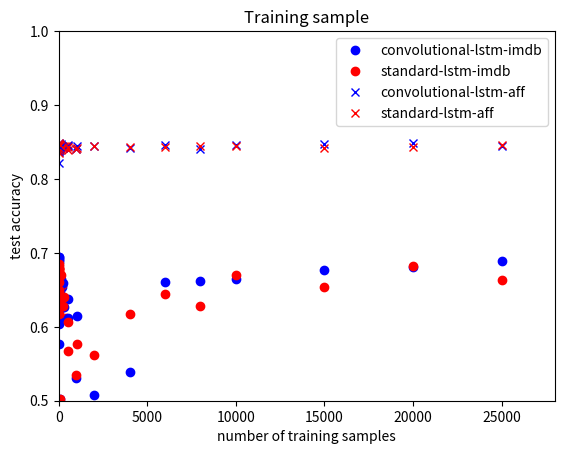

Recreate this plot in Python.
import matplotlib.pyplot as plt

plt.subplot(111)
plt.title("Epoch")
cl, = plt.plot([1,2,3,5,10,15,20,25,30], [0.6033,0.6649,0.6728,0.6898,0.6876,0.6944,0.6946,0.6920,0.6682], 'bo')
sl, = plt.plot([1,2,3,5,10,15,20,25,30], [0.6340,0.6676,0.6741,0.6777,0.6785,0.6816,0.6795,0.6785,0.6854], 'ro')
acl,= plt.plot([1,2,3,5,10,15,20,25,30], [0.845000,0.843750,0.844000,0.847250,0.848750,0.836750,0.841750,0.837500,0.821750],'bx')
asl,= plt.plot([1,2,3,5,10,15,20,25,30], [0.844750,0.845500,0.845500,0.841500,0.844750,0.846500,0.846500,0.835250,0.841250],'rx')

plt.xlabel("number of epochs")
plt.ylabel("test accuracy")
plt.axis([0, 30, 0.5, 1])
plt.legend([cl,sl,acl,asl],["convolutional-lstm-imdb","standard-lstm-imdb","convolutional-lstm-aff","standard-lstm-aff"])
plt.savefig('plt_epoch.png', bbox_inches='tight')
plt.show()

plt.subplot(111)
plt.title("Batch Size")
cl, = plt.plot([500,400,300,200,100,50,30], [0.6378,0.6381,0.6267,0.6535,0.6491,0.6568,0.6202], 'bo')
sl, = plt.plot([500,400,300,200,100,50,30], [0.5678,0.6119,0.6407,0.6560,0.6708,0.6620,0.6457], 'ro')
acl,= plt.plot([500,400,300,200,100,50,30], [0.845500,0.843000,0.843000,0.844500,0.839250,0.842000,0.842250],'bx')
asl,= plt.plot([500,400,300,200,100,50,30], [0.839500,0.844250,0.845250,0.844000,0.844000,0.846000,0.848750],'rx')

plt.xlabel("batch size")
plt.ylabel("test accuracy")
plt.axis([0,600, 0.5, 1])
plt.legend([cl,sl,acl,asl],["convolutional-lstm-imdb","standard-lstm-imdb","convolutional-lstm-aff","standard-lstm-aff"])
plt.savefig('plt_batch.png', bbox_inches='tight')
plt.show()

plt.subplot(111)
plt.title("Hidden Layers")
cl, = plt.plot([1,2,3,4,5], [0.6626,0.6381,0.6691,0.6311,0.5766], 'bo')
sl, = plt.plot([1,2,3,4,5], [0.6569,0.6694,0.6662,0.6685,0.6523], 'ro')
acl,= plt.plot([1,2,3,4,5], [0.846750,0.846250,0.846000,0.845500,0.845250],'bx')
asl,= plt.plot([1,2,3,4,5], [0.844500,0.842750,0.845500,0.843250,0.845500],'rx')

plt.xlabel("number of layers")
plt.ylabel("test accuracy")
plt.axis([0,7, 0.5, 1])
plt.legend([cl,sl,acl,asl],["convolutional-lstm-imdb","standard-lstm-imdb","convolutional-lstm-aff","standard-lstm-aff"])
plt.savefig('plt_layers.png', bbox_inches='tight')
plt.show()

plt.subplot(111)
plt.title("LSTM Neurons")
cl, = plt.plot([2,4,8,16,32,64,128,256,512,1024], [0.6096,0.6230,0.6494,0.6480,0.6497,0.6571,0.6643,0.6586,0.6116,0.6141], 'bo')
sl, = plt.plot([2,4,8,16,32,64,128,256,512,1024], [0.6173,0.6475,0.6365,0.6494,0.6607,0.6384,0.6699,0.6286,0.6059,0.5762], 'ro')
acl,= plt.plot([2,4,8,16,32,64,128,256,512,1024], [0.847750,0.845750,0.843000,0.844250,0.839750,0.843000,0.847500,0.842000,0.845250,0.845000],'bx')
asl,= plt.plot([2,4,8,16,32,64,128,256,512,1024], [0.847500,0.838750,0.847000,0.843250,0.844750,0.845500,0.840500,0.841750,0.842750,0.842500],'rx')

plt.xlabel("number of neurons")
plt.ylabel("test accuracy")
plt.axis([0,1200, 0.5, 1])
plt.legend([cl,sl,acl,asl],["convolutional-lstm-imdb","standard-lstm-imdb","convolutional-lstm-aff","standard-lstm-aff"])
plt.savefig('plt_neurons.png', bbox_inches='tight')
plt.show()

plt.subplot(111)
plt.title("Training sample")
cl, = plt.plot([100,1000,2000,4000,6000,8000,10000,15000,20000,25000], [0.5027,0.5304,0.5076,0.5392,0.6604,0.6619,0.6646,0.6774,0.6804,0.6889], 'bo')
sl, = plt.plot([100,1000,2000,4000,6000,8000,10000,15000,20000,25000], [0.5027,0.5346,0.5617,0.6171,0.6448,0.6276,0.6701,0.6538,0.6828,0.6633], 'ro')
acl,= plt.plot([100,1000,2000,4000,6000,8000,10000,15000,20000,25000], [0.843500,0.840750,0.844750,0.842250,0.846250,0.840250,0.846000,0.846750,0.848250,0.844000],'bx')
asl,= plt.plot([100,1000,2000,4000,6000,8000,10000,15000,20000,25000], [0.845750,0.840250,0.844750,0.843500,0.843750,0.845250,0.845000,0.842500,0.843000,0.846250],'rx')

plt.xlabel("number of training samples")
plt.ylabel("test accuracy")
plt.axis([0,28000, 0.5, 1])
plt.legend([cl,sl,acl,asl],["convolutional-lstm-imdb","standard-lstm-imdb","convolutional-lstm-aff","standard-lstm-aff"])
plt.savefig('plt_training.png', bbox_inches='tight')
plt.show()

